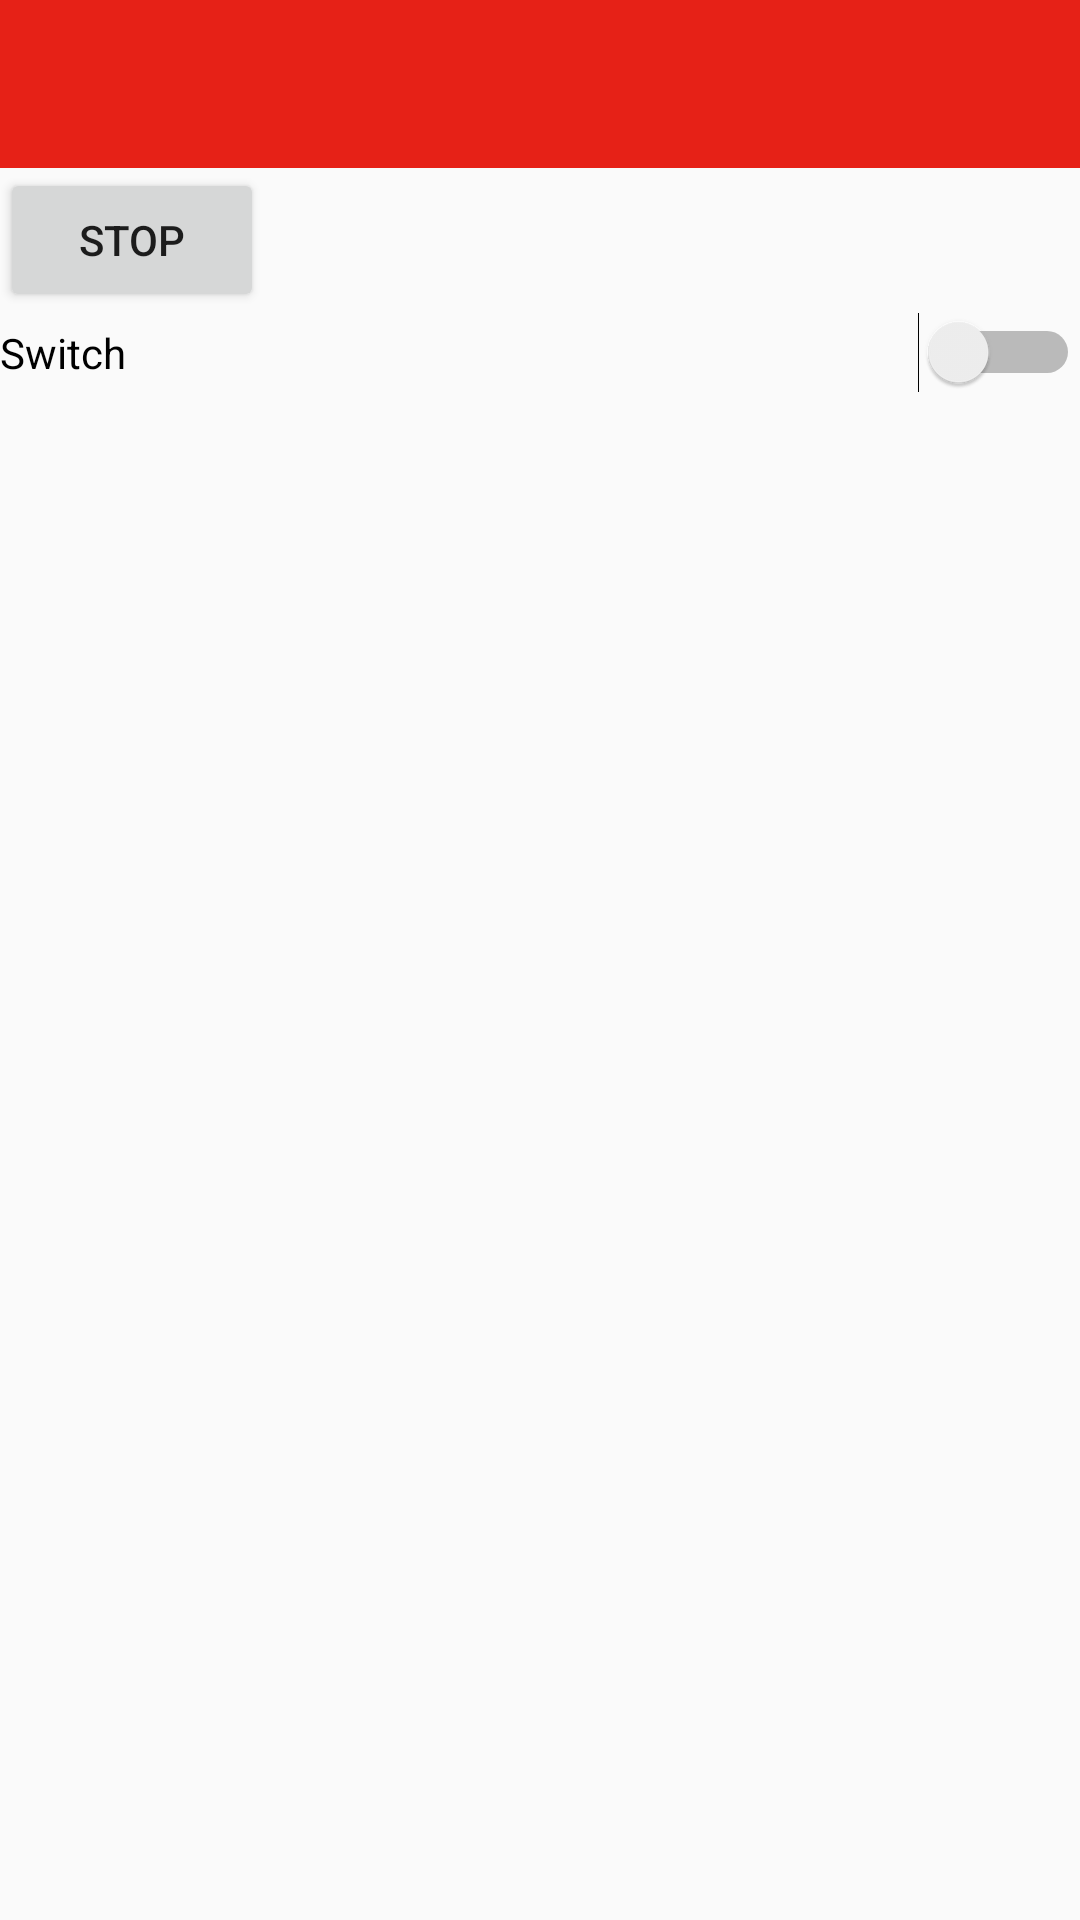

Write the Android layout XML for this screen, with the resource values it uses.
<!-- AndroidManifest.xml: application theme AppTheme -->
<!-- res/layout/activity_main.xml -->
<?xml version="1.0" encoding="utf-8"?>
<LinearLayout xmlns:android="http://schemas.android.com/apk/res/android"
    xmlns:app="http://schemas.android.com/apk/res-auto"
    android:layout_width="match_parent"
    android:layout_height="match_parent"
    android:orientation="vertical">

    <android.support.v7.widget.Toolbar
        android:id="@+id/toolbar"
        android:layout_width="match_parent"
        android:layout_height="?attr/actionBarSize"
        android:background="?attr/colorPrimary"
        android:minHeight="?attr/actionBarSize"
        android:theme="?attr/actionBarTheme" />

    <Button
        android:id="@+id/button"
        android:layout_width="wrap_content"
        android:layout_height="wrap_content"
        android:text="Stop"
        android:onClick="stopService"/>

    <Switch
        android:id="@+id/modalitaPorno"
        android:layout_width="match_parent"
        android:layout_height="wrap_content"
        android:text="Switch" />
</LinearLayout>
<!-- resources referenced by this layout -->
<resources>
  <style name="AppTheme" parent="Theme.AppCompat.Light.NoActionBar">
          
          <item name="colorPrimary">@color/colorPrimary</item>
          <item name="colorPrimaryDark">@color/colorPrimaryDark</item>
          <item name="colorAccent">@color/colorAccent</item>
          <item name="android:textColorSecondary">@android:color/white</item>
      </style>
  <color name="colorPrimary">#e62117</color>
  <color name="colorPrimaryDark">#ba1b12</color>
  <color name="colorAccent">#ba1b12</color>
</resources>
